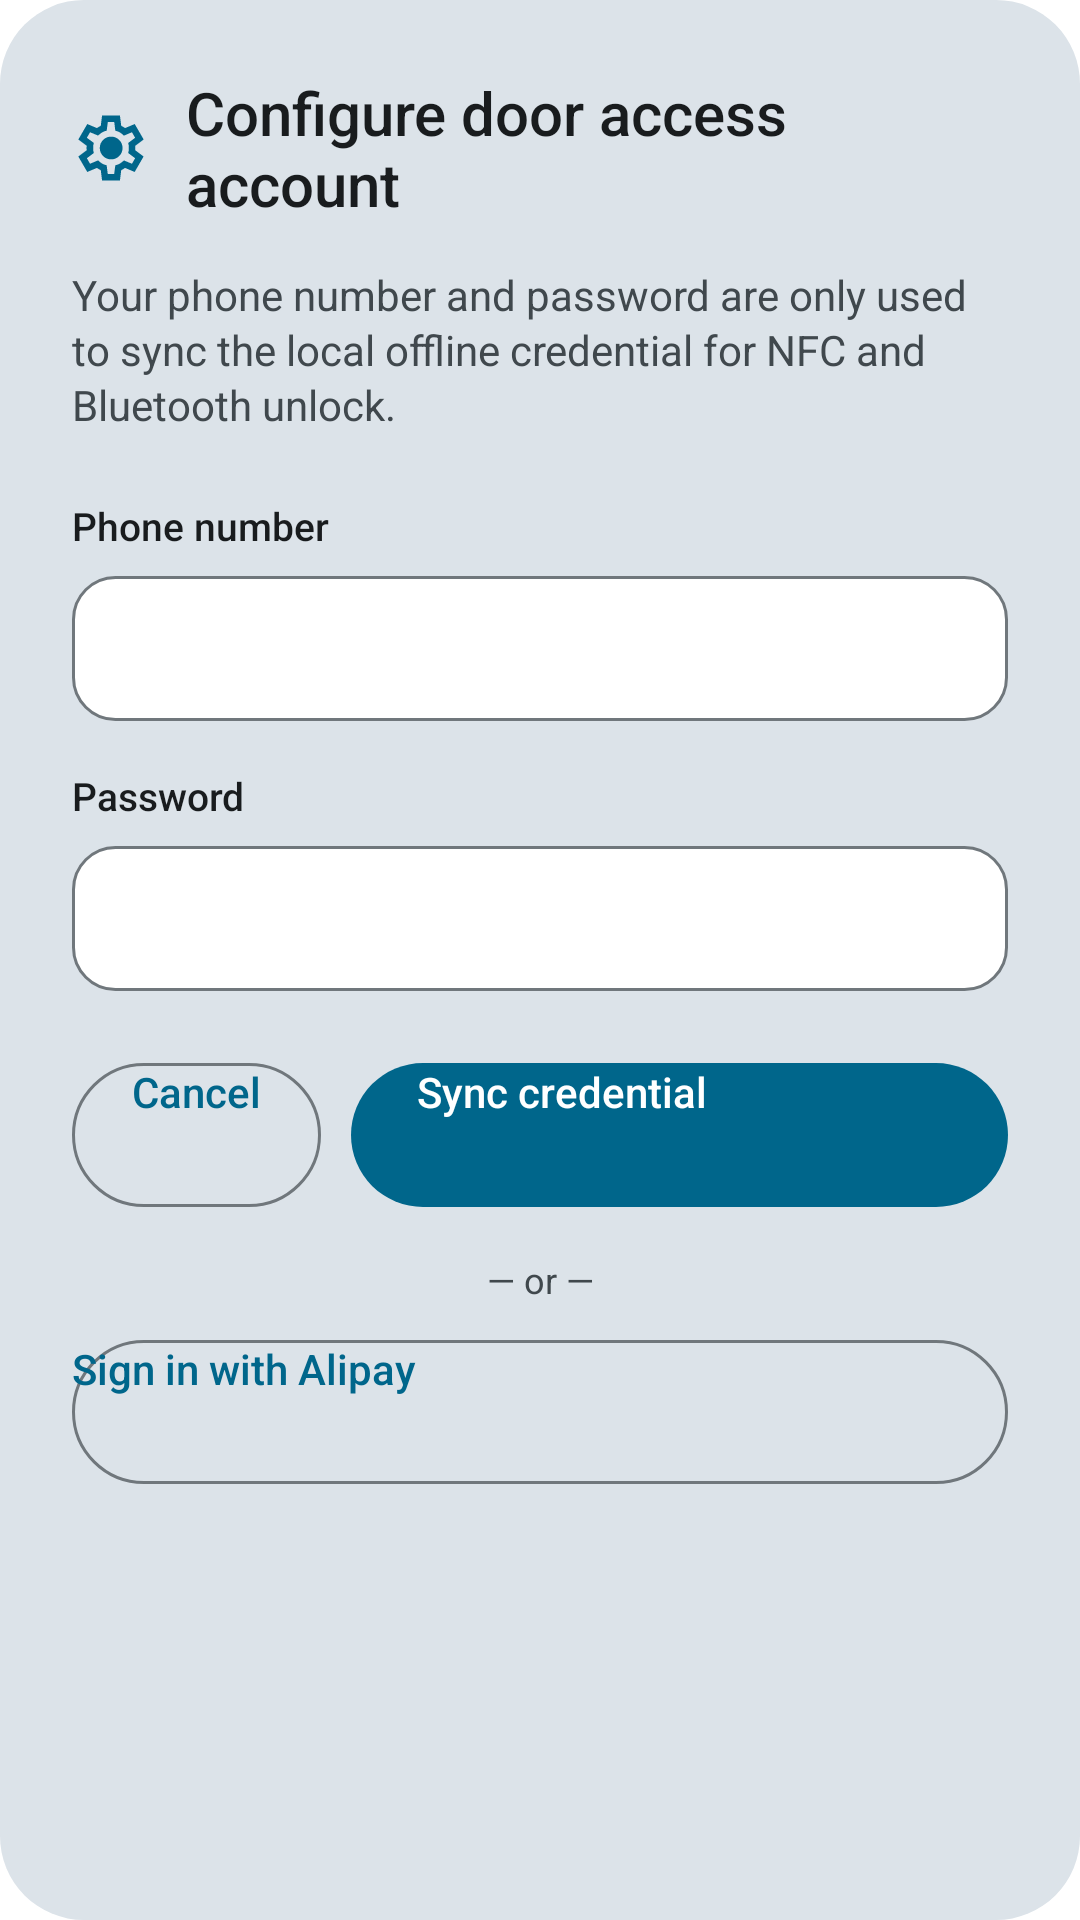

The Android layout XML behind this screen, and the referenced resources:
<!-- AndroidManifest.xml: application theme Theme.DoorOpener -->
<!-- res/layout/dialog_config.xml -->
<?xml version="1.0" encoding="utf-8"?>
<LinearLayout xmlns:android="http://schemas.android.com/apk/res/android"
    android:layout_width="match_parent"
    android:layout_height="wrap_content"
    android:layout_marginStart="20dp"
    android:layout_marginEnd="20dp"
    android:background="@drawable/bg_dialog_panel"
    android:orientation="vertical"
    android:paddingStart="24dp"
    android:paddingTop="24dp"
    android:paddingEnd="24dp"
    android:paddingBottom="16dp">

    <LinearLayout
        android:layout_width="match_parent"
        android:layout_height="wrap_content"
        android:gravity="center_vertical"
        android:orientation="horizontal">

        <ImageView
            android:layout_width="26dp"
            android:layout_height="26dp"
            android:contentDescription="@null"
            android:src="@drawable/ic_settings"
            android:tint="@color/color_primary" />

        <TextView
            android:layout_width="0dp"
            android:layout_height="wrap_content"
            android:layout_marginStart="12dp"
            android:layout_weight="1"
            android:fontFamily="sans-serif-medium"
            android:text="@string/dlg_cfg"
            android:textColor="@color/color_on_surface"
            android:textSize="20sp" />
    </LinearLayout>

    <TextView
        android:layout_width="match_parent"
        android:layout_height="wrap_content"
        android:layout_marginTop="14dp"
        android:lineSpacingExtra="2dp"
        android:text="@string/cfg_hnt"
        android:textColor="@color/color_on_surface_variant"
        android:textSize="14sp" />

    <TextView
        android:layout_width="match_parent"
        android:layout_height="wrap_content"
        android:layout_marginTop="22dp"
        android:fontFamily="sans-serif-medium"
        android:text="@string/fld_phn"
        android:textColor="@color/color_on_surface"
        android:textSize="13sp" />

    <EditText
        android:id="@+id/phone_input"
        android:layout_width="match_parent"
        android:layout_height="wrap_content"
        android:layout_marginTop="8dp"
        android:background="@drawable/bg_edit_text"
        android:inputType="phone"
        android:paddingStart="16dp"
        android:paddingTop="14dp"
        android:paddingEnd="16dp"
        android:paddingBottom="14dp"
        android:textColor="@color/color_on_surface"
        android:textColorHint="@color/color_on_surface_variant"
        android:textSize="15sp" />

    <TextView
        android:layout_width="match_parent"
        android:layout_height="wrap_content"
        android:layout_marginTop="16dp"
        android:fontFamily="sans-serif-medium"
        android:text="@string/fld_pwd"
        android:textColor="@color/color_on_surface"
        android:textSize="13sp" />

    <EditText
        android:id="@+id/password_input"
        android:layout_width="match_parent"
        android:layout_height="wrap_content"
        android:layout_marginTop="8dp"
        android:background="@drawable/bg_edit_text"
        android:inputType="textPassword"
        android:paddingStart="16dp"
        android:paddingTop="14dp"
        android:paddingEnd="16dp"
        android:paddingBottom="14dp"
        android:textColor="@color/color_on_surface"
        android:textColorHint="@color/color_on_surface_variant"
        android:textSize="15sp" />

    <LinearLayout
        android:id="@+id/captcha_container"
        android:layout_width="match_parent"
        android:layout_height="wrap_content"
        android:layout_marginTop="18dp"
        android:orientation="vertical"
        android:visibility="gone">

        <TextView
            android:layout_width="match_parent"
            android:layout_height="wrap_content"
            android:fontFamily="sans-serif-medium"
            android:text="@string/fld_captcha"
            android:textColor="@color/color_on_surface"
            android:textSize="13sp" />

        <LinearLayout
            android:layout_width="match_parent"
            android:layout_height="wrap_content"
            android:layout_marginTop="10dp"
            android:gravity="center_vertical"
            android:orientation="horizontal">

            <WebView
                android:id="@+id/captcha_webview"
                android:layout_width="0dp"
                android:layout_height="60dp"
                android:layout_weight="1"
                android:background="@drawable/bg_edit_text" />

            <Button
                android:id="@+id/captcha_refresh_button"
                android:layout_width="wrap_content"
                android:layout_height="44dp"
                android:layout_marginStart="10dp"
                android:background="@drawable/bg_secondary_button"
                android:fontFamily="sans-serif-medium"
                android:minWidth="92dp"
                android:paddingStart="18dp"
                android:paddingEnd="18dp"
                android:text="@string/btn_captcha_refresh"
                android:textAllCaps="false"
                android:textColor="@color/color_primary"
                android:textSize="14sp" />
        </LinearLayout>

        <EditText
            android:id="@+id/captcha_input"
            android:layout_width="match_parent"
            android:layout_height="wrap_content"
            android:layout_marginTop="10dp"
            android:background="@drawable/bg_edit_text"
            android:inputType="textVisiblePassword"
            android:maxLength="8"
            android:paddingStart="16dp"
            android:paddingTop="14dp"
            android:paddingEnd="16dp"
            android:paddingBottom="14dp"
            android:textColor="@color/color_on_surface"
            android:textColorHint="@color/color_on_surface_variant"
            android:textSize="15sp" />
    </LinearLayout>

    <TextView
        android:id="@+id/error_message"
        android:layout_width="match_parent"
        android:layout_height="wrap_content"
        android:layout_marginTop="10dp"
        android:textColor="@color/color_error"
        android:textSize="13sp"
        android:visibility="gone" />

    <LinearLayout
        android:layout_width="match_parent"
        android:layout_height="wrap_content"
        android:layout_marginTop="24dp"
        android:gravity="end"
        android:orientation="horizontal">

        <Button
            android:id="@+id/cancel_button"
            android:layout_width="wrap_content"
            android:layout_height="48dp"
            android:background="@drawable/bg_secondary_button"
            android:fontFamily="sans-serif-medium"
            android:paddingStart="20dp"
            android:paddingEnd="20dp"
            android:text="@android:string/cancel"
            android:textAllCaps="false"
            android:textColor="@color/color_primary"
            android:textSize="14sp" />

        <Button
            android:id="@+id/sync_button"
            android:layout_width="0dp"
            android:layout_height="48dp"
            android:layout_weight="1"
            android:layout_marginStart="10dp"
            android:background="@drawable/bg_primary_button"
            android:fontFamily="sans-serif-medium"
            android:paddingStart="22dp"
            android:paddingEnd="22dp"
            android:stateListAnimator="@null"
            android:text="@string/btn_syn"
            android:textAllCaps="false"
            android:textColor="@color/button_primary_text"
            android:textSize="14sp" />
    </LinearLayout>

    <TextView
        android:layout_width="match_parent"
        android:layout_height="wrap_content"
        android:layout_marginTop="16dp"
        android:gravity="center"
        android:text="@string/oauth_or"
        android:textColor="@color/color_on_surface_variant"
        android:textSize="12sp" />

    <Button
        android:id="@+id/alipay_login_button"
        android:layout_width="match_parent"
        android:layout_height="48dp"
        android:layout_marginTop="12dp"
        android:background="@drawable/bg_secondary_button"
        android:fontFamily="sans-serif-medium"
        android:text="@string/btn_alipay"
        android:textAllCaps="false"
        android:textColor="@color/color_primary"
        android:textSize="14sp" />

</LinearLayout>
<!-- resources referenced by this layout -->
<resources>
  <color name="button_primary_text">#FFFFFF</color>
  <color name="color_error">#BA1A1A</color>
  <color name="color_on_surface">#1B1B21</color>
  <color name="color_on_surface_variant">#46464F</color>
  <color name="color_primary">#4F5FC4</color>
  <!-- drawable bg_dialog_panel (drawable) -->
  <?xml version="1.0" encoding="utf-8"?>
  <shape xmlns:android="http://schemas.android.com/apk/res/android" android:shape="rectangle">
      <corners android:radius="28dp" />
      <solid android:color="@color/color_surface_dialog" />
  </shape>
  <!-- drawable bg_edit_text (drawable) -->
  <?xml version="1.0" encoding="utf-8"?>
  <selector xmlns:android="http://schemas.android.com/apk/res/android">
      <item android:state_focused="true">
          <shape android:shape="rectangle">
              <corners android:radius="14dp" />
              <solid android:color="@color/color_surface_input" />
              <stroke android:width="2dp" android:color="@color/color_primary" />
          </shape>
      </item>
      <item>
          <shape android:shape="rectangle">
              <corners android:radius="14dp" />
              <solid android:color="@color/color_surface_input" />
              <stroke android:width="1dp" android:color="@color/color_outline" />
          </shape>
      </item>
  </selector>
  <!-- drawable bg_primary_button (drawable) -->
  <?xml version="1.0" encoding="utf-8"?>
  <ripple xmlns:android="http://schemas.android.com/apk/res/android"
      android:color="@color/color_ripple_on_primary">
      <item>
          <selector>
              <item android:state_enabled="false">
                  <shape android:shape="rectangle">
                      <corners android:radius="100dp" />
                      <solid android:color="@color/button_primary_disabled_bg" />
                  </shape>
              </item>
              <item>
                  <shape android:shape="rectangle">
                      <corners android:radius="100dp" />
                      <solid android:color="@color/color_primary" />
                  </shape>
              </item>
          </selector>
      </item>
      <item android:id="@android:id/mask">
          <shape android:shape="rectangle">
              <corners android:radius="100dp" />
              <solid android:color="@android:color/white" />
          </shape>
      </item>
  </ripple>
  <string name="btn_alipay">Sign in with Alipay</string>
  <string name="btn_captcha_refresh">Refresh image</string>
  <string name="btn_syn">Sync credential</string>
  <string name="cfg_hnt">Your phone number and password are only used to sync the local offline credential for NFC and Bluetooth unlock.</string>
  <string name="dlg_cfg">Configure door access account</string>
  <string name="fld_captcha">Captcha</string>
  <string name="fld_phn">Phone number</string>
  <string name="fld_pwd">Password</string>
  <string name="oauth_or">— or —</string>
  <style name="Theme.DoorOpener" parent="@android:style/Theme.Material.Light.NoActionBar">
          <item name="android:windowBackground">@android:color/white</item>
          <item name="android:windowDrawsSystemBarBackgrounds">true</item>
          <item name="android:statusBarColor">@android:color/transparent</item>
          <item name="android:navigationBarColor">@android:color/white</item>
      </style>
  <color name="color_surface_dialog">#F4F2FB</color>
  <color name="color_surface_input">#FFFFFF</color>
  <color name="color_outline">#777680</color>
  <color name="color_ripple_on_primary">#33FFFFFF</color>
  <color name="button_primary_disabled_bg">#E2E0E9</color>
  <color name="color_ripple_primary">#1F4F5FC4</color>
  <color name="color_outline_variant">#C8C5D0</color>
</resources>
